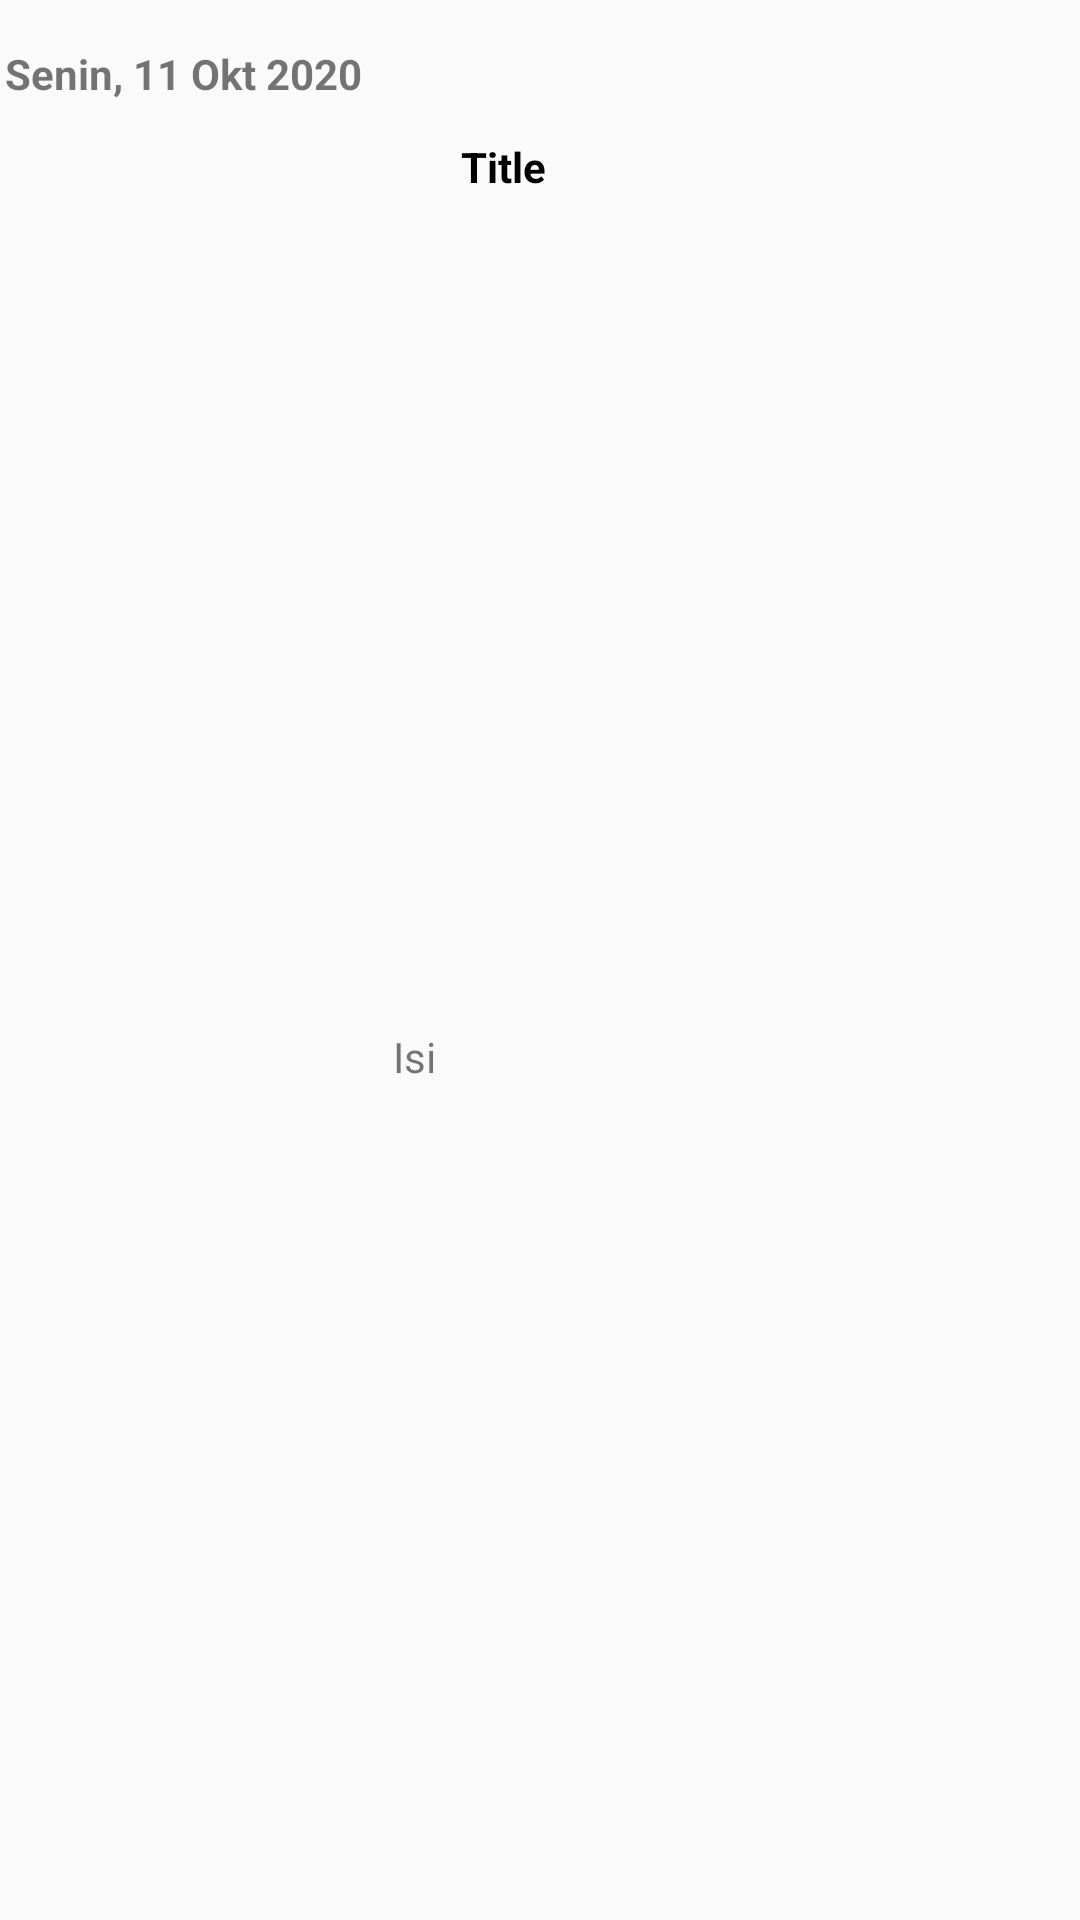

Reconstruct the res/layout file that produces this screen, plus the resources it refers to.
<!-- AndroidManifest.xml: application theme AppTheme -->
<!-- res/layout/itemdiary.xml -->
<?xml version="1.0" encoding="utf-8"?>
<androidx.constraintlayout.widget.ConstraintLayout xmlns:android="http://schemas.android.com/apk/res/android"
    xmlns:app="http://schemas.android.com/apk/res-auto"
    xmlns:tools="http://schemas.android.com/tools"
    android:layout_width="match_parent"
    android:layout_height="wrap_content">

    <TextView
        android:id="@+id/tglDiary"
        android:layout_width="294dp"
        android:layout_height="21dp"
        android:layout_marginStart="15dp"
        android:layout_marginTop="15dp"
        android:layout_marginEnd="62dp"
        android:text="Senin, 11 Okt 2020"
        android:textStyle="bold"
        app:layout_constraintEnd_toStartOf="@+id/feelingEmoticonList"
        app:layout_constraintStart_toStartOf="parent"
        app:layout_constraintTop_toTopOf="parent" />

    <ImageView
        android:id="@+id/fotoDiary"
        android:layout_width="125dp"
        android:layout_height="152dp"
        android:layout_marginStart="15dp"
        android:layout_marginTop="10dp"
        android:layout_marginBottom="10dp"
        android:scaleType="centerCrop"
        app:layout_constraintBottom_toBottomOf="parent"
        app:layout_constraintStart_toStartOf="parent"
        app:layout_constraintTop_toBottomOf="@+id/tglDiary"
        app:srcCompat="@drawable/photo" />

    <TextView
        android:id="@+id/judulDiary"
        android:layout_width="150dp"
        android:layout_height="18dp"
        android:layout_marginStart="15dp"
        android:layout_marginTop="10dp"
        android:layout_marginEnd="27dp"
        android:text="Title"
        android:textColor="@color/design_default_color_on_secondary"
        android:textStyle="bold"
        app:layout_constraintEnd_toStartOf="@+id/btnEdit"
        app:layout_constraintStart_toEndOf="@+id/fotoDiary"
        app:layout_constraintTop_toBottomOf="@+id/tglDiary" />

    <TextView
        android:id="@+id/isiDiary"
        android:layout_width="237dp"
        android:layout_height="wrap_content"
        android:layout_marginTop="10dp"
        android:layout_marginEnd="15dp"
        android:layout_marginBottom="10dp"
        android:text="Isi"
        app:layout_constraintBottom_toBottomOf="parent"
        app:layout_constraintEnd_toEndOf="parent"
        app:layout_constraintStart_toStartOf="@+id/judulDiary"
        app:layout_constraintTop_toBottomOf="@+id/judulDiary" />

    <ImageButton
        android:id="@+id/btnEdit"
        android:layout_width="wrap_content"
        android:layout_height="wrap_content"
        android:layout_marginTop="4dp"
        android:layout_marginEnd="14dp"
        android:background="#FFFFFF"
        android:backgroundTint="#00FFFFFF"
        app:layout_constraintEnd_toStartOf="@+id/btnDelete"
        app:layout_constraintTop_toBottomOf="@+id/tglDiary"
        app:srcCompat="@drawable/ic_baseline_edit_24" />

    <ImageButton
        android:id="@+id/btnDelete"
        android:layout_width="wrap_content"
        android:layout_height="wrap_content"
        android:layout_marginTop="4dp"
        android:layout_marginEnd="17dp"
        android:background="#00FFFFFF"
        app:layout_constraintEnd_toEndOf="parent"
        app:layout_constraintTop_toBottomOf="@+id/tglDiary"
        app:srcCompat="@drawable/ic_baseline_delete_24" />

    <ImageView
        android:id="@+id/feelingEmoticonList"
        android:layout_width="wrap_content"
        android:layout_height="wrap_content"
        android:layout_marginTop="12dp"
        android:layout_marginEnd="16dp"
        app:layout_constraintEnd_toEndOf="parent"
        app:layout_constraintTop_toTopOf="parent"
        app:srcCompat="@drawable/ic_baseline_sentiment_satisfied_24" />

</androidx.constraintlayout.widget.ConstraintLayout>
<!-- resources referenced by this layout -->
<resources>
  <!-- drawable ic_baseline_delete_24 (drawable) -->
  <vector android:height="24dp" android:tint="#AC2000"
      android:viewportHeight="24" android:viewportWidth="24"
      android:width="24dp" xmlns:android="http://schemas.android.com/apk/res/android">
      <path android:fillColor="@android:color/white" android:pathData="M6,19c0,1.1 0.9,2 2,2h8c1.1,0 2,-0.9 2,-2V7H6v12zM19,4h-3.5l-1,-1h-5l-1,1H5v2h14V4z"/>
  </vector>
  <!-- drawable ic_baseline_edit_24 (drawable) -->
  <vector android:height="24dp" android:tint="#AC8900"
      android:viewportHeight="24" android:viewportWidth="24"
      android:width="24dp" xmlns:android="http://schemas.android.com/apk/res/android">
      <path android:fillColor="@android:color/white" android:pathData="M3,17.25V21h3.75L17.81,9.94l-3.75,-3.75L3,17.25zM20.71,7.04c0.39,-0.39 0.39,-1.02 0,-1.41l-2.34,-2.34c-0.39,-0.39 -1.02,-0.39 -1.41,0l-1.83,1.83 3.75,3.75 1.83,-1.83z"/>
  </vector>
  <!-- drawable ic_baseline_sentiment_satisfied_24 (drawable) -->
  <vector android:height="24dp" android:tint="#93A6E4"
      android:viewportHeight="24" android:viewportWidth="24"
      android:width="24dp" xmlns:android="http://schemas.android.com/apk/res/android">
      <path android:fillColor="@android:color/white" android:pathData="M15.5,9.5m-1.5,0a1.5,1.5 0,1 1,3 0a1.5,1.5 0,1 1,-3 0"/>
      <path android:fillColor="@android:color/white" android:pathData="M8.5,9.5m-1.5,0a1.5,1.5 0,1 1,3 0a1.5,1.5 0,1 1,-3 0"/>
      <path android:fillColor="@android:color/white" android:pathData="M11.99,2C6.47,2 2,6.48 2,12s4.47,10 9.99,10C17.52,22 22,17.52 22,12S17.52,2 11.99,2zM12,20c-4.42,0 -8,-3.58 -8,-8s3.58,-8 8,-8 8,3.58 8,8 -3.58,8 -8,8zM12,16c-0.73,0 -1.38,-0.18 -1.96,-0.52 -0.12,0.14 -0.86,0.98 -1.01,1.15 0.86,0.55 1.87,0.87 2.97,0.87 1.11,0 2.12,-0.33 2.98,-0.88 -0.97,-1.09 -0.01,-0.02 -1.01,-1.15 -0.59,0.35 -1.24,0.53 -1.97,0.53z"/>
  </vector>
  <!-- drawable photo: jpg bitmap (drawable, 60910 bytes) -->
  <style name="AppTheme" parent="Theme.AppCompat.Light.DarkActionBar">
          
          <item name="colorPrimary">#93A6E4</item>
          <item name="colorPrimaryDark">#93A6E4</item>
          <item name="colorAccent">@color/colorAccent</item>
      </style>
  <!-- not gathered from this repository: default colours our renderer supplied (Android Studio template values) -->
  <color name="colorAccent">#FF03DAC5</color>
</resources>
